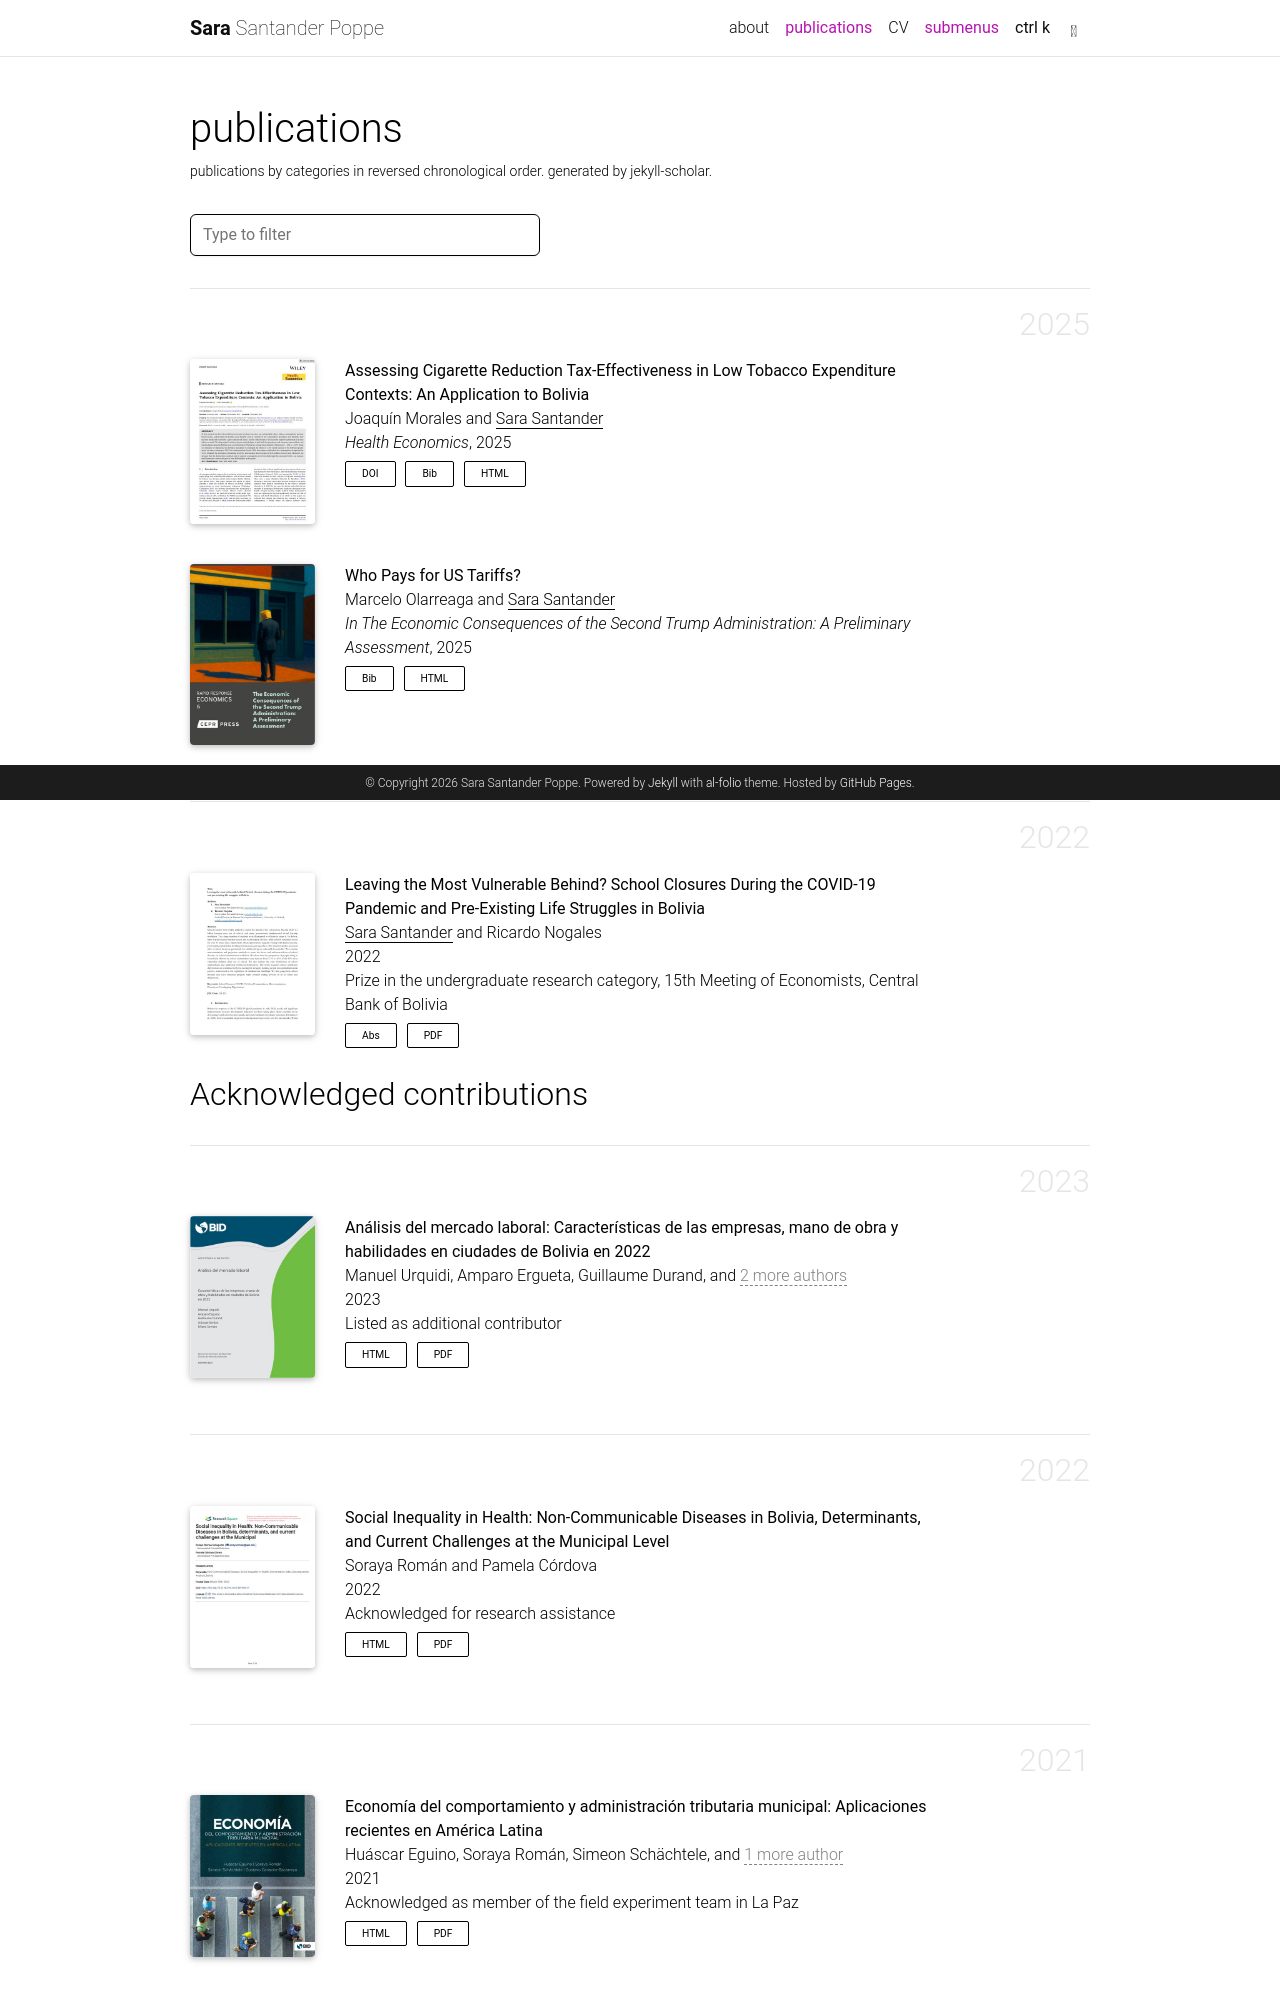

repository: sara-santander/sara-santander.github.io · page: publications/index.html · generator: jekyll

---
layout: page
permalink: /publications/
title: publications
description: publications by categories in reversed chronological order. generated by jekyll-scholar.
nav: true
nav_order: 2
---

<!-- _pages/publications.md -->

<!-- Bibsearch Feature -->

{% include bib_search.liquid %}

<div class="publications">

{% bibliography %}

</div>
